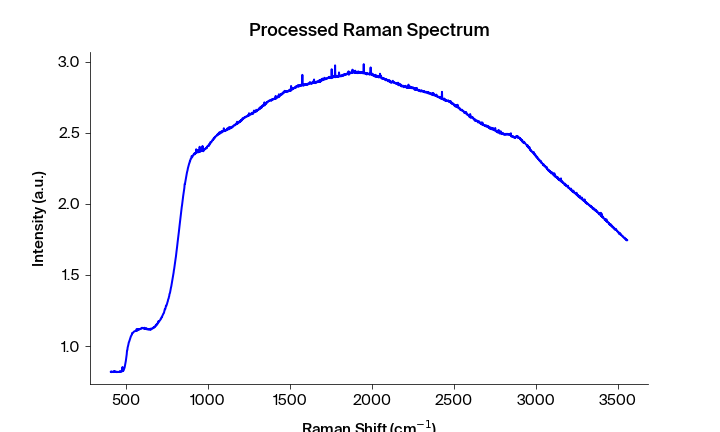

Values plotted in this chart, from the file beside it:
Pixels #, Intensity (a.u.), Wavelength (nm), Raman shift (cm-1), Raman shift (cm-1) adjusted, Filtered Intensity (a.u.), Baselined Filtered Intensity (a.u.)
0.0, 0.8191, 543.8, 408, 406.9, 0.8185, -0.03712
1.0, 0.8185, 543.9, 409.8, 408.8, 0.8185, -0.03712
2.0, 0.8219, 543.9, 411.7, 410.6, 0.8188, -0.03678
3.0, 0.8167, 544, 413.5, 412.5, 0.8188, -0.03683
4.0, 0.8188, 544, 415.4, 414.4, 0.8188, -0.03683
5.0, 0.8188, 544.1, 417.3, 416.2, 0.8188, -0.03683
6.0, 0.8182, 544.1, 419.1, 418.1, 0.8188, -0.03678
7.0, 0.8193, 544.2, 421, 419.9, 0.8193, -0.03628
8.0, 0.8196, 544.2, 422.8, 421.8, 0.8193, -0.03628
9.0, 0.8217, 544.3, 424.7, 423.6, 0.8194, -0.03618
10.0, 0.8172, 544.4, 426.5, 425.5, 0.8196, -0.03596
11.0, 0.8194, 544.4, 428.4, 427.3, 0.8194, -0.03618
12.0, 0.824, 544.5, 430.2, 429.2, 0.8182, -0.03734
13.0, 0.8179, 544.5, 432.1, 431, 0.8194, -0.03618
14.0, 0.8182, 544.6, 433.9, 432.9, 0.8182, -0.03735
15.0, 0.8215, 544.6, 435.8, 434.7, 0.8182, -0.03735
16.0, 0.8178, 544.7, 437.6, 436.6, 0.8191, -0.03652
17.0, 0.8191, 544.7, 439.5, 438.4, 0.8191, -0.03652
18.0, 0.8206, 544.8, 441.4, 440.3, 0.8178, -0.03777
19.0, 0.817, 544.8, 443.2, 442.1, 0.8191, -0.03652
20.0, 0.8171, 544.9, 445.1, 444, 0.8191, -0.03651
21.0, 0.8193, 545, 446.9, 445.8, 0.8175, -0.03809
22.0, 0.8191, 545, 448.8, 447.7, 0.8175, -0.03809
23.0, 0.8175, 545.1, 450.6, 449.5, 0.8184, -0.03718
24.0, 0.817, 545.1, 452.5, 451.4, 0.818, -0.03758
25.0, 0.8184, 545.2, 454.3, 453.2, 0.818, -0.03758
26.0, 0.818, 545.2, 456.2, 455.1, 0.8184, -0.03718
27.0, 0.8193, 545.3, 458, 456.9, 0.8184, -0.03718
28.0, 0.8196, 545.3, 459.8, 458.8, 0.8193, -0.03632
29.0, 0.8177, 545.4, 461.7, 460.6, 0.8193, -0.03631
30.0, 0.8193, 545.5, 463.5, 462.5, 0.8196, -0.03596
31.0, 0.8241, 545.5, 465.4, 464.3, 0.8205, -0.03511
32.0, 0.8236, 545.6, 467.2, 466.2, 0.8205, -0.03511
33.0, 0.8205, 545.6, 469.1, 468, 0.8223, -0.03331
34.0, 0.8205, 545.7, 470.9, 469.9, 0.8206, -0.03495
35.0, 0.8223, 545.7, 472.8, 471.7, 0.8206, -0.03495
36.0, 0.8206, 545.8, 474.6, 473.5, 0.8217, -0.03385
37.0, 0.8217, 545.8, 476.5, 475.4, 0.8223, -0.03332
38.0, 0.8248, 545.9, 478.3, 477.2, 0.8248, -0.03078
39.0, 0.8529, 545.9, 480.1, 479.1, 0.8254, -0.03025
40.0, 0.8254, 546, 482, 480.9, 0.8271, -0.02849
41.0, 0.829, 546.1, 483.8, 482.8, 0.829, -0.02662
42.0, 0.8271, 546.1, 485.7, 484.6, 0.829, -0.02662
43.0, 0.8311, 546.2, 487.5, 486.4, 0.8311, -0.02451
44.0, 0.8376, 546.2, 489.4, 488.3, 0.8376, -0.01798
45.0, 0.8431, 546.3, 491.2, 490.1, 0.8431, -0.01248
46.0, 0.8494, 546.3, 493, 492, 0.8494, -0.0062
47.0, 0.8605, 546.4, 494.9, 493.8, 0.8605, 0.0049
48.0, 0.8733, 546.4, 496.7, 495.6, 0.8733, 0.01767
49.0, 0.8826, 546.5, 498.6, 497.5, 0.8826, 0.02699
50.0, 0.8951, 546.5, 500.4, 499.3, 0.8951, 0.03947
51.0, 0.9107, 546.6, 502.2, 501.2, 0.9107, 0.05508
52.0, 0.9285, 546.7, 504.1, 503, 0.9285, 0.07291
53.0, 0.9425, 546.7, 505.9, 504.8, 0.9425, 0.08689
54.0, 0.9689, 546.8, 507.8, 506.7, 0.9689, 0.1133
55.0, 0.9704, 546.8, 509.6, 508.5, 0.9704, 0.1148
56.0, 0.9893, 546.9, 511.4, 510.3, 0.9893, 0.1337
57.0, 0.9965, 546.9, 513.3, 512.2, 0.9965, 0.1409
58.0, 1.006, 547, 515.1, 514, 1.006, 0.1504
59.0, 1.016, 547, 516.9, 515.9, 1.016, 0.1604
... 1,988 more rows
